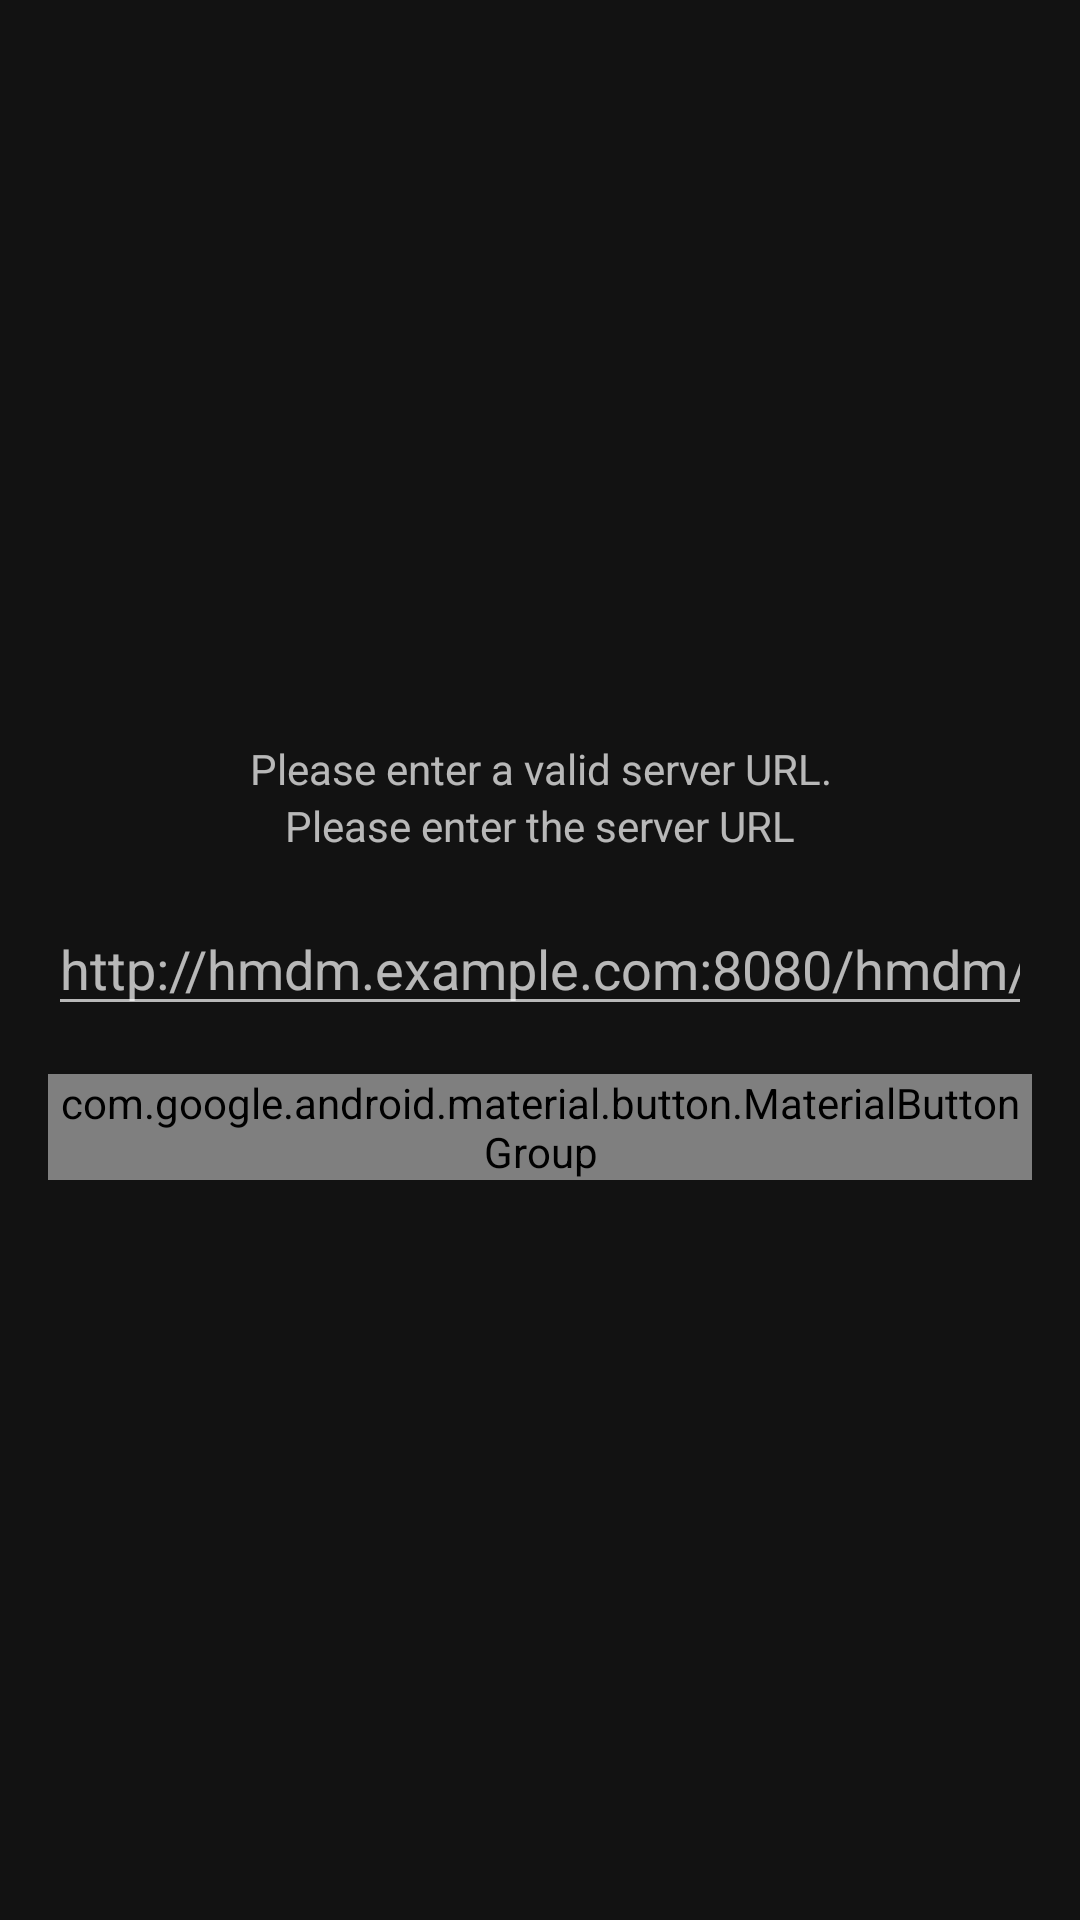

Here is an Android app screen rendered from its layout file. Give the layout XML and the strings, colors and styles it references.
<!-- AndroidManifest.xml: application theme AppTheme -->
<!-- res/layout/dialog_enter_server.xml -->
<?xml version="1.0" encoding="utf-8"?>
<layout xmlns:android="http://schemas.android.com/apk/res/android"
        xmlns:tools="http://schemas.android.com/tools"
        xmlns:bind="http://schemas.android.com/apk/res-auto">

    <data>
        <variable name="error" type="Boolean"/>
        <variable name="server" type="String"/>
    </data>

    <LinearLayout
          android:focusable="true"
          android:orientation="vertical"
          android:layout_width="wrap_content"
          android:layout_height="match_parent"
          android:gravity="center"
          android:paddingTop="@dimen/activity_vertical_margin"
          android:paddingBottom="@dimen/activity_vertical_margin"
          android:paddingLeft="@dimen/activity_horizontal_margin"
          android:paddingRight="@dimen/activity_horizontal_margin"
          tools:context="com.hmdm.launcher.ui.MainActivity">

        <TextView
            android:layout_width="@dimen/dialog_enter_device_id_width"
            android:layout_height="wrap_content"
            android:gravity="center_horizontal"
            bind:boolToVisible="@{error}"
            android:text="@string/dialog_enter_server_error"/>

        <TextView
            android:layout_width="@dimen/dialog_enter_device_id_width"
            android:layout_height="wrap_content"
            android:gravity="center_horizontal"
            bind:boolToVisible="@{!error}"
            android:text="@string/dialog_enter_server_title"/>

        <EditText
            android:focusable="true"
            android:inputType="text"
            android:imeOptions="actionDone"
            android:layout_width="match_parent"
            android:layout_height="wrap_content"
            android:id="@+id/server_url"
            android:hint="@string/dialog_enter_server_hint"
            android:text="@{server}"
            android:layout_marginTop="@dimen/activity_vertical_margin"
            android:layout_marginBottom="@dimen/activity_vertical_margin"/>

    <com.google.android.material.button.MaterialButtonGroup
        android:layout_width="match_parent"
        android:layout_height="wrap_content"
        android:orientation="horizontal"
        android:gravity="center_horizontal"
        >

        <Button
            android:id="@+id/showDeviceIdQrCode"
            android:layout_width="wrap_content"
            android:layout_height="wrap_content"
            android:layout_gravity="center"
            android:textSize="@dimen/button_text_size_small"
            android:text="@string/dialog_enter_device_id_qrcode"
            android:onClick="showDeviceIdQrCode"/>

            <Button
                android:id="@+id/saveServerUrl"
                android:layout_width="wrap_content"
                android:layout_height="wrap_content"
                android:layout_gravity="center"
                android:text="@string/dialog_enter_server_ok"
                android:onClick="saveServerUrl"/>
    </com.google.android.material.button.MaterialButtonGroup>

    </LinearLayout>

</layout>
<!-- resources referenced by this layout -->
<resources>
  <dimen name="activity_horizontal_margin">16dp</dimen>
  <dimen name="activity_vertical_margin">16dp</dimen>
  <dimen name="button_text_size_small">12dp</dimen>
  <dimen name="dialog_enter_device_id_width">280dp</dimen>
  <string name="dialog_enter_device_id_qrcode">QR code</string>
  <string name="dialog_enter_server_error">Please enter a valid server URL.</string>
  <string name="dialog_enter_server_hint" translatable="false">http://hmdm.example.com:8080/hmdm/</string>
  <string name="dialog_enter_server_ok">OK</string>
  <string name="dialog_enter_server_title">Please enter the server URL</string>
  <style name="AppTheme" parent="Theme.MaterialComponents.NoActionBar">
          
          <item name="colorPrimary">@color/colorPrimary</item>
          <item name="colorPrimaryDark">@color/colorPrimaryDark</item>
          <item name="colorAccent">@color/colorAccent</item>
      </style>
  <color name="colorPrimary">#607D8B</color>
  <color name="colorPrimaryDark">#000000</color>
  <color name="colorAccent">#87d3e1</color>
</resources>
